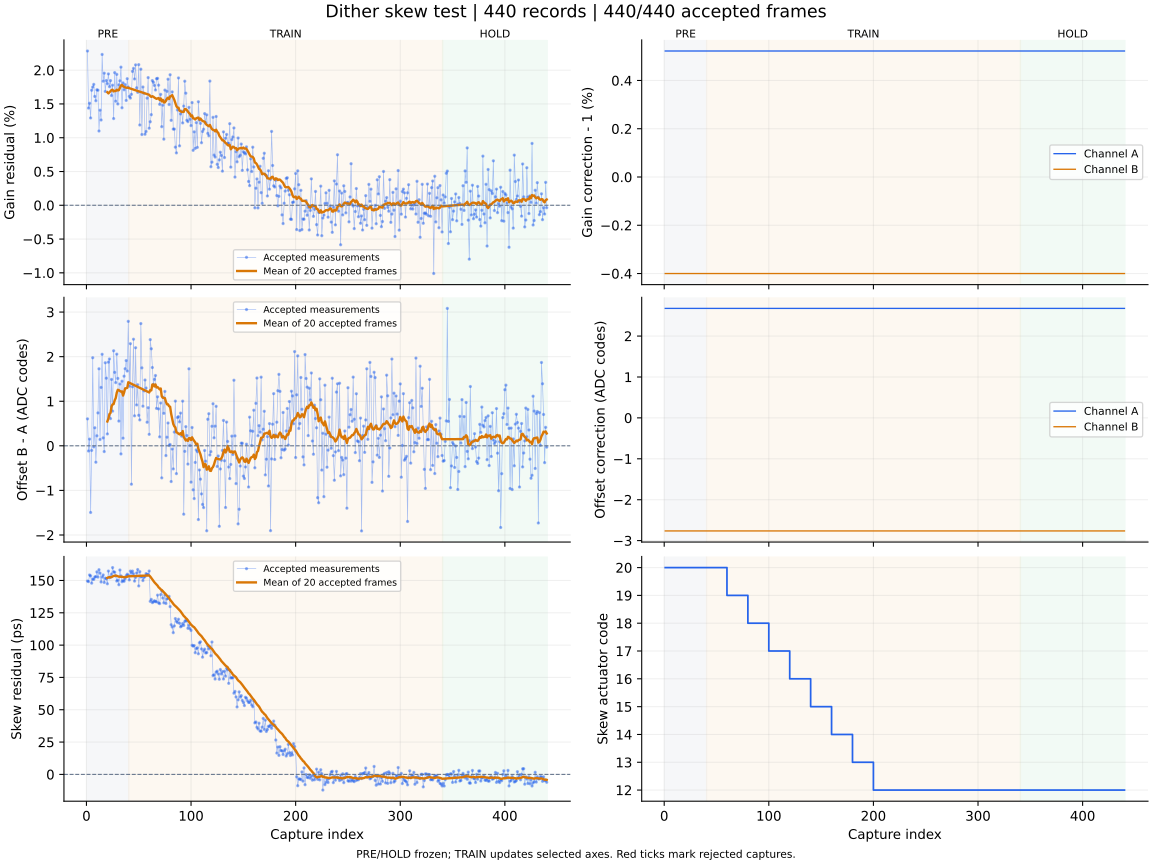

Source data for this figure (header and first rows):
capture, iteration, status, gain_error_ppm, offset_error_codes, skew_error_ps, gain_corr_a, gain_corr_b, offset_a_codes, offset_b_codes, actuator_code, skew_action, skew_step_codes, batch_used, batch_frames, batch_skew_ps, clipped_samples, n0, rotation, alignment_margin, phase, attempt
1, 700, ok, 22837, 0.605, 149.6, 1.005, 0.996, 2.676, -2.763, 20, none, 0, 0, 0, , 0, -1, 0, 107, pre, 0
2, 701, ok, 14391, -0.116, 149.2, 1.005, 0.996, 2.676, -2.763, 20, none, 0, 0, 0, , 0, -1, 0, 103.9, pre, 1
3, 702, ok, 15103, 0.151, 154.2, 1.005, 0.996, 2.676, -2.763, 20, none, 0, 0, 0, , 0, -1, 0, 108.1, pre, 2
4, 703, ok, 12929, -1.495, 153.6, 1.005, 0.996, 2.676, -2.763, 20, none, 0, 0, 0, , 0, -1, 0, 104.9, pre, 3
5, 704, ok, 17030, -0.103, 147.9, 1.005, 0.996, 2.676, -2.763, 20, none, 0, 0, 0, , 0, -1, 0, 109.6, pre, 4
6, 705, ok, 17494, 1.976, 151.1, 1.005, 0.996, 2.676, -2.763, 20, none, 0, 0, 0, , 0, -1, 0, 107.2, pre, 5
7, 706, ok, 17898, -0.024, 150.9, 1.005, 0.996, 2.676, -2.763, 20, none, 0, 0, 0, , 0, -1, 0, 108.2, pre, 6
8, 707, ok, 16119, 0.405, 152.7, 1.005, 0.996, 2.676, -2.763, 20, none, 0, 0, 0, , 0, -1, 0, 104.5, pre, 7
9, 708, ok, 15473, -0.368, 153, 1.005, 0.996, 2.676, -2.763, 20, none, 0, 0, 0, , 0, -1, 0, 106.8, pre, 8
10, 709, ok, 17095, 0.225, 156.7, 1.005, 0.996, 2.676, -2.763, 20, none, 0, 0, 0, , 0, -1, 0, 105.2, pre, 9
11, 710, ok, 17033, 0.738, 152.6, 1.005, 0.996, 2.676, -2.763, 20, none, 0, 0, 0, , 0, -1, 0, 108.6, pre, 10
12, 711, ok, 10995, 1.728, 158.3, 1.005, 0.996, 2.676, -2.763, 20, none, 0, 0, 0, , 0, -1, 0, 107, pre, 11
13, 712, ok, 14075, 0.142, 155.7, 1.005, 0.996, 2.676, -2.763, 20, none, 0, 0, 0, , 0, -1, 0, 108.2, pre, 12
14, 713, ok, 12624, 1.31, 148.8, 1.005, 0.996, 2.676, -2.763, 20, none, 0, 0, 0, , 0, -1, 0, 104.8, pre, 13
15, 714, ok, 22327, 2.053, 152.7, 1.005, 0.996, 2.676, -2.763, 20, none, 0, 0, 0, , 0, -1, 0, 106.3, pre, 14
16, 715, ok, 18367, 0.178, 154.3, 1.005, 0.996, 2.676, -2.763, 20, none, 0, 0, 0, , 0, -1, 0, 106.5, pre, 15
17, 716, ok, 19553, -0.129, 148.5, 1.005, 0.996, 2.676, -2.763, 20, none, 0, 0, 0, , 0, -1, 0, 110.3, pre, 16
18, 717, ok, 16860, 1.863, 151.8, 1.005, 0.996, 2.676, -2.763, 20, none, 0, 0, 0, , 0, -1, 0, 106.6, pre, 17
19, 718, ok, 18464, 1.517, 151.4, 1.005, 0.996, 2.676, -2.763, 20, none, 0, 0, 0, , 0, -1, 0, 110.6, pre, 18
20, 719, ok, 17987, 0.267, 147.4, 1.005, 0.996, 2.676, -2.763, 20, measure-only, 0, 20, 20, 152, 0, -1, 0, 107.7, pre, 19
21, 720, ok, 19445, 1.877, 157.3, 1.005, 0.996, 2.676, -2.763, 20, none, 0, 0, 0, , 0, -1, 0, 104, pre, 20
22, 721, ok, 17563, 1.948, 152.2, 1.005, 0.996, 2.676, -2.763, 20, none, 0, 0, 0, , 0, -1, 0, 108.2, pre, 21
23, 722, ok, 18457, 0.611, 152.8, 1.005, 0.996, 2.676, -2.763, 20, none, 0, 0, 0, , 0, -1, 0, 106.4, pre, 22
24, 723, ok, 16243, 1.489, 154.9, 1.005, 0.996, 2.676, -2.763, 20, none, 0, 0, 0, , 0, -1, 0, 104.3, pre, 23
25, 724, ok, 17777, 0.778, 160, 1.005, 0.996, 2.676, -2.763, 20, none, 0, 0, 0, , 0, -1, 0, 102.5, pre, 24
26, 725, ok, 12837, 2.132, 156.6, 1.005, 0.996, 2.676, -2.763, 20, none, 0, 0, 0, , 0, -1, 0, 109.5, pre, 25
27, 726, ok, 19637, 1.648, 156.4, 1.005, 0.996, 2.676, -2.763, 20, none, 0, 0, 0, , 0, -1, 0, 104.7, pre, 26
28, 727, ok, 15408, 1.418, 153.5, 1.005, 0.996, 2.676, -2.763, 20, none, 0, 0, 0, , 0, -1, 0, 104.5, pre, 27
29, 728, ok, 19376, 2.056, 149.6, 1.005, 0.996, 2.676, -2.763, 20, none, 0, 0, 0, , 0, -1, 0, 111, pre, 28
30, 729, ok, 14999, 1.512, 150.3, 1.005, 0.996, 2.676, -2.763, 20, none, 0, 0, 0, , 0, -1, 0, 103.2, pre, 29
31, 730, ok, 17829, 0.555, 146.7, 1.005, 0.996, 2.676, -2.763, 20, none, 0, 0, 0, , 0, -1, 0, 106.8, pre, 30
32, 731, ok, 18420, 1.387, 158.1, 1.005, 0.996, 2.676, -2.763, 20, none, 0, 0, 0, , 0, -1, 0, 104.7, pre, 31
33, 732, ok, 20448, -0.182, 153.5, 1.005, 0.996, 2.676, -2.763, 20, none, 0, 0, 0, , 0, -1, 0, 108.1, pre, 32
34, 733, ok, 14435, 1.449, 149.1, 1.005, 0.996, 2.676, -2.763, 20, none, 0, 0, 0, , 0, -1, 0, 108.7, pre, 33
35, 734, ok, 18116, 0.171, 150, 1.005, 0.996, 2.676, -2.763, 20, none, 0, 0, 0, , 0, -1, 0, 106.9, pre, 34
36, 735, ok, 17098, 1.562, 149.4, 1.005, 0.996, 2.676, -2.763, 20, none, 0, 0, 0, , 0, -1, 0, 112.5, pre, 35
37, 736, ok, 17857, 1.729, 151.4, 1.005, 0.996, 2.676, -2.763, 20, none, 0, 0, 0, , 0, -1, 0, 106.5, pre, 36
38, 737, ok, 15522, 1.912, 153.6, 1.005, 0.996, 2.676, -2.763, 20, none, 0, 0, 0, , 0, -1, 0, 105.6, pre, 37
39, 738, ok, 18738, 1.678, 154.8, 1.005, 0.996, 2.676, -2.763, 20, none, 0, 0, 0, , 0, -1, 0, 106.7, pre, 38
40, 739, ok, 17482, 2.792, 154.1, 1.005, 0.996, 2.676, -2.763, 20, measure-only, 0, 20, 20, 153.2, 0, -1, 0, 110.1, pre, 39
41, 740, ok, 16126, 1.336, 150.4, 1.005, 0.996, 2.676, -2.763, 20, none, 0, 0, 0, , 0, -1, 0, 109.6, train, 0
42, 741, ok, 15871, 2.291, 157.2, 1.005, 0.996, 2.676, -2.763, 20, none, 0, 0, 0, , 0, -1, 0, 106.4, train, 1
43, 742, ok, 16429, -0.861, 155.6, 1.005, 0.996, 2.676, -2.763, 20, none, 0, 0, 0, , 0, -1, 0, 104.2, train, 2
44, 743, ok, 19821, 1.325, 157.2, 1.005, 0.996, 2.676, -2.763, 20, none, 0, 0, 0, , 0, -1, 0, 103, train, 3
45, 744, ok, 20267, 2.391, 155.2, 1.005, 0.996, 2.676, -2.763, 20, none, 0, 0, 0, , 0, -1, 0, 104.2, train, 4
46, 745, ok, 18699, 0.673, 149.5, 1.005, 0.996, 2.676, -2.763, 20, none, 0, 0, 0, , 0, -1, 0, 105.7, train, 5
47, 746, ok, 20786, 2.2, 152.4, 1.005, 0.996, 2.676, -2.763, 20, none, 0, 0, 0, , 0, -1, 0, 107.9, train, 6
48, 747, ok, 17394, 0.917, 155.8, 1.005, 0.996, 2.676, -2.763, 20, none, 0, 0, 0, , 0, -1, 0, 104.6, train, 7
49, 748, ok, 16725, 1.37, 158.5, 1.005, 0.996, 2.676, -2.763, 20, none, 0, 0, 0, , 0, -1, 0, 106.9, train, 8
50, 749, ok, 20819, 0.685, 145.8, 1.005, 0.996, 2.676, -2.763, 20, none, 0, 0, 0, , 0, -1, 0, 111.6, train, 9
51, 750, ok, 11884, 0.581, 156.8, 1.005, 0.996, 2.676, -2.763, 20, none, 0, 0, 0, , 0, -1, 0, 104.5, train, 10
52, 751, ok, 20148, 2.742, 152.8, 1.005, 0.996, 2.676, -2.763, 20, none, 0, 0, 0, , 0, -1, 0, 107.1, train, 11
53, 752, ok, 10473, 1.749, 153.2, 1.005, 0.996, 2.676, -2.763, 20, none, 0, 0, 0, , 0, -1, 0, 105.6, train, 12
54, 753, ok, 17509, 0.889, 149.9, 1.005, 0.996, 2.676, -2.763, 20, none, 0, 0, 0, , 0, -1, 0, 108.2, train, 13
55, 754, ok, 16587, 1.233, 152.2, 1.005, 0.996, 2.676, -2.763, 20, none, 0, 0, 0, , 0, -1, 0, 112.8, train, 14
56, 755, ok, 10516, 1.476, 153.2, 1.005, 0.996, 2.676, -2.763, 20, none, 0, 0, 0, , 0, -1, 0, 103.5, train, 15
57, 756, ok, 10916, 1.296, 155.3, 1.005, 0.996, 2.676, -2.763, 20, none, 0, 0, 0, , 0, -1, 0, 107.8, train, 16
58, 757, ok, 15858, 0.529, 154.7, 1.005, 0.996, 2.676, -2.763, 20, none, 0, 0, 0, , 0, -1, 0, 106.6, train, 17
59, 758, ok, 18900, 0.855, 154.5, 1.005, 0.996, 2.676, -2.763, 20, none, 0, 0, 0, , 0, -1, 0, 107.2, train, 18
60, 759, ok, 11413, 0.258, 157.3, 1.005, 0.996, 2.676, -2.763, 19, move:OK, -1, 20, 20, 153.9, 0, -1, 0, 104.9, train, 19
... 380 more rows
